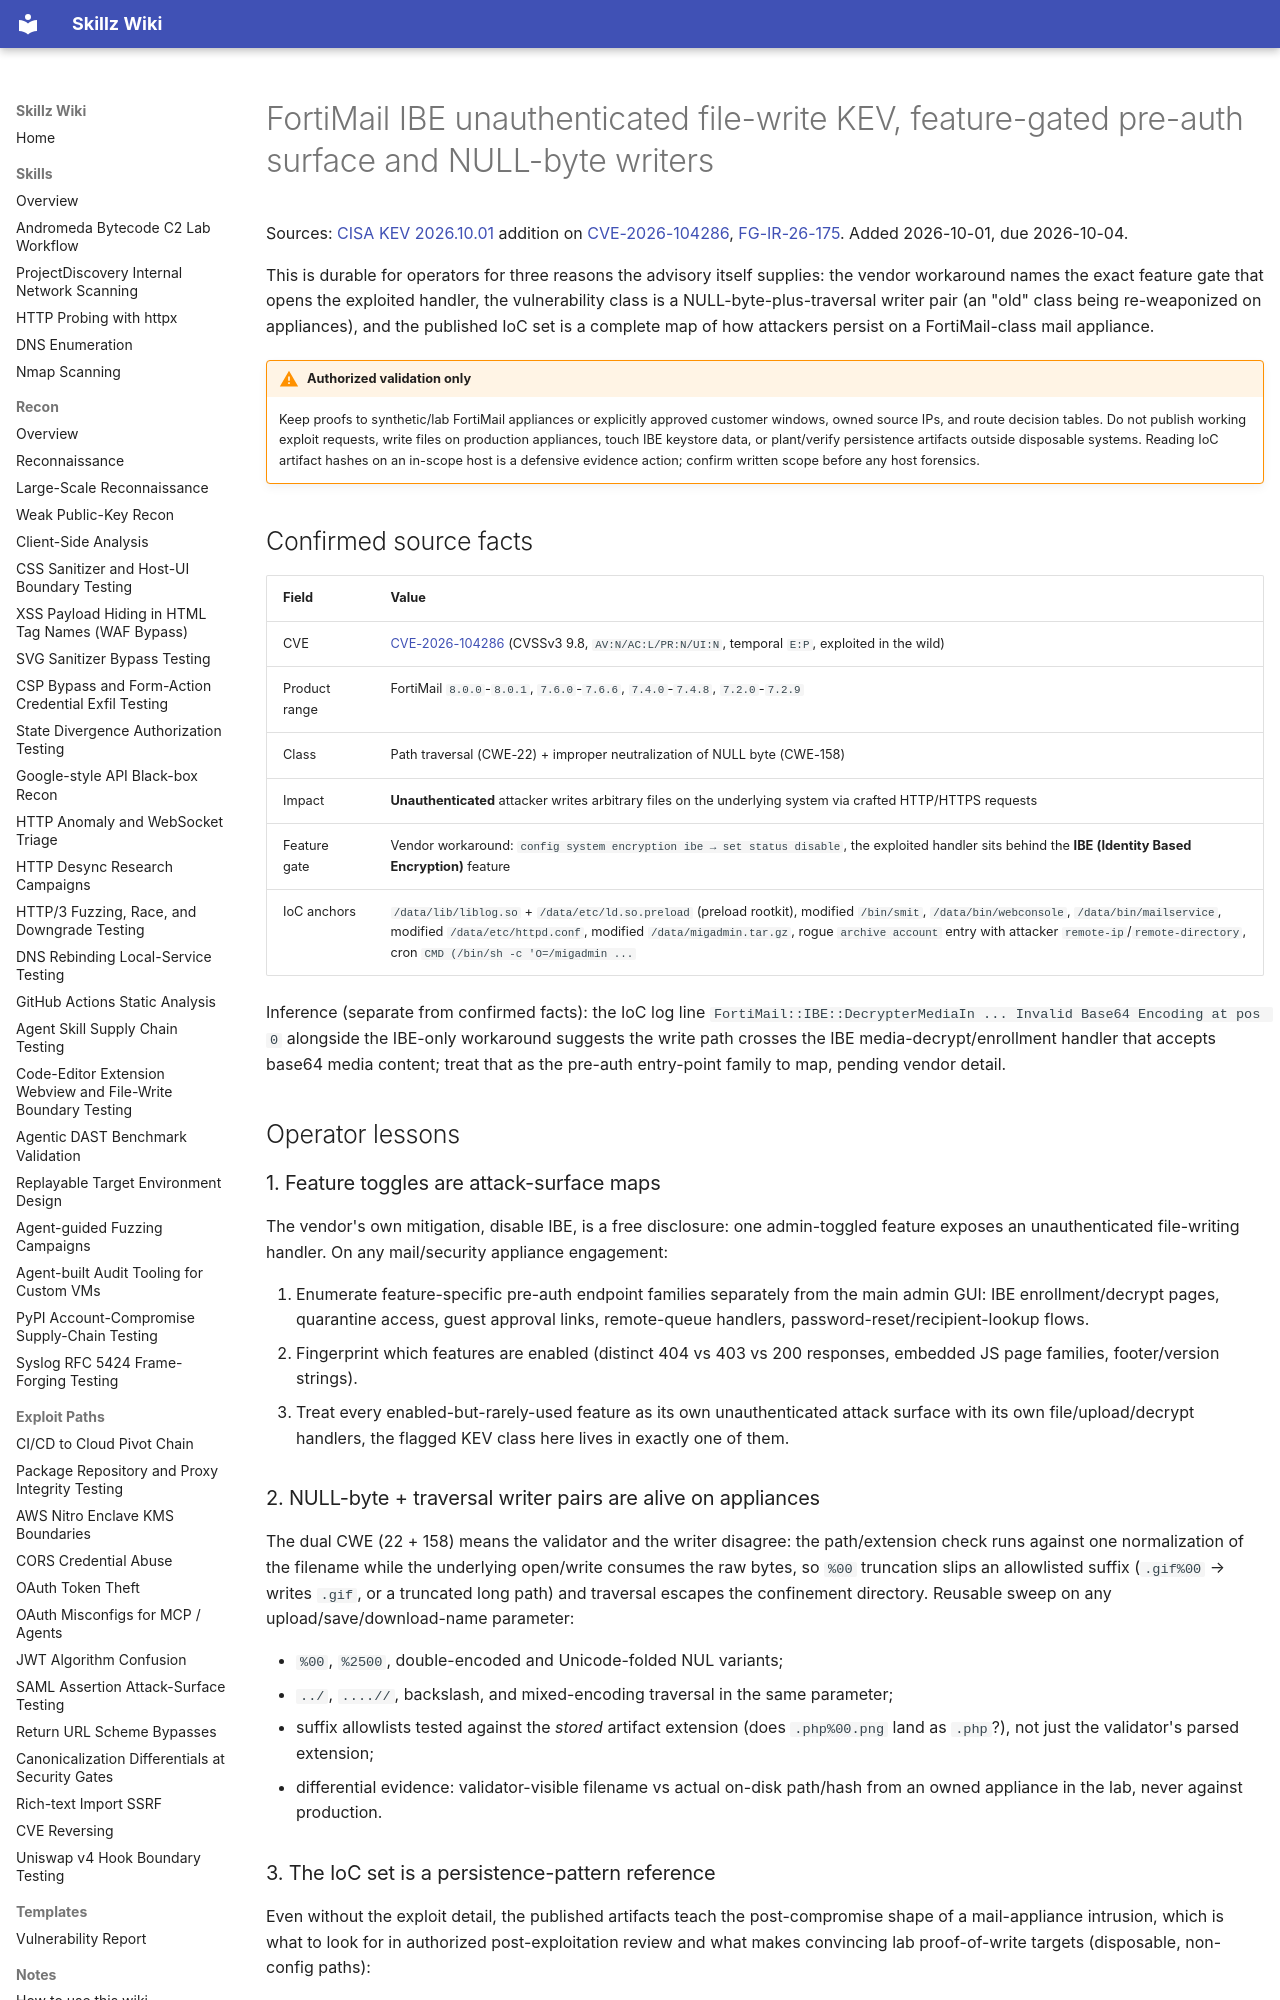

repository: bastet-ai/skillz-wiki · page: alerts/2026-10-01-fortimail-ibe-unauth-file-write-kev-cve-2026-104286/index.html · generator: mkdocs

# FortiMail IBE unauthenticated file-write KEV, feature-gated pre-auth surface and NULL-byte writers

Sources: [CISA KEV 2026.10.01](https://www.cisa.gov/known-exploited-vulnerabilities-catalog) addition on [CVE-2026-104286](https://nvd.nist.gov/vuln/detail/CVE-2026-104286), [FG-IR-26-175](https://fortiguard.fortinet.com/psirt/FG-IR-26-175). Added 2026-10-01, due 2026-10-04.

This is durable for operators for three reasons the advisory itself supplies: the vendor workaround names the exact feature gate that opens the exploited handler, the vulnerability class is a NULL-byte-plus-traversal writer pair (an "old" class being re-weaponized on appliances), and the published IoC set is a complete map of how attackers persist on a FortiMail-class mail appliance.

!!! warning "Authorized validation only"
    Keep proofs to synthetic/lab FortiMail appliances or explicitly approved customer windows, owned source IPs, and route decision tables. Do not publish working exploit requests, write files on production appliances, touch IBE keystore data, or plant/verify persistence artifacts outside disposable systems. Reading IoC artifact hashes on an in-scope host is a defensive evidence action; confirm written scope before any host forensics.

## Confirmed source facts

| Field | Value |
| --- | --- |
| CVE | [CVE-2026-104286](https://nvd.nist.gov/vuln/detail/CVE-2026-104286) (CVSSv3 9.8, `AV:N/AC:L/PR:N/UI:N`, temporal `E:P`, exploited in the wild) |
| Product range | FortiMail `8.0.0`-`8.0.1`, `7.6.0`-`7.6.6`, `7.4.0`-`7.4.8`, `7.2.0`-`7.2.9` |
| Class | Path traversal (CWE-22) + improper neutralization of NULL byte (CWE-158) |
| Impact | **Unauthenticated** attacker writes arbitrary files on the underlying system via crafted HTTP/HTTPS requests |
| Feature gate | Vendor workaround: `config system encryption ibe → set status disable`, the exploited handler sits behind the **IBE (Identity Based Encryption)** feature |
| IoC anchors | `/data/lib/liblog.so` + `/data/etc/ld.so.preload` (preload rootkit), modified `/bin/smit`, `/data/bin/webconsole`, `/data/bin/mailservice`, modified `/data/etc/httpd.conf`, modified `/data/migadmin.tar.gz`, rogue `archive account` entry with attacker `remote-ip`/`remote-directory`, cron `CMD (/bin/sh -c 'O=/migadmin ...` |

Inference (separate from confirmed facts): the IoC log line `FortiMail::IBE::DecrypterMediaIn ... Invalid Base64 Encoding at pos 0` alongside the IBE-only workaround suggests the write path crosses the IBE media-decrypt/enrollment handler that accepts base64 media content; treat that as the pre-auth entry-point family to map, pending vendor detail.

## Operator lessons

### 1. Feature toggles are attack-surface maps

The vendor's own mitigation, disable IBE, is a free disclosure: one admin-toggled feature exposes an unauthenticated file-writing handler. On any mail/security appliance engagement:

1. Enumerate feature-specific pre-auth endpoint families separately from the main admin GUI: IBE enrollment/decrypt pages, quarantine access, guest approval links, remote-queue handlers, password-reset/recipient-lookup flows.
2. Fingerprint which features are enabled (distinct 404 vs 403 vs 200 responses, embedded JS page families, footer/version strings).
3. Treat every enabled-but-rarely-used feature as its own unauthenticated attack surface with its own file/upload/decrypt handlers, the flagged KEV class here lives in exactly one of them.

### 2. NULL-byte + traversal writer pairs are alive on appliances

The dual CWE (22 + 158) means the validator and the writer disagree: the path/extension check runs against one normalization of the filename while the underlying open/write consumes the raw bytes, so `%00` truncation slips an allowlisted suffix (`.gif%00` → writes `.gif`, or a truncated long path) and traversal escapes the confinement directory. Reusable sweep on any upload/save/download-name parameter:

- `%00`, `%2500`, double-encoded and Unicode-folded NUL variants;
- `../`, `....//`, backslash, and mixed-encoding traversal in the same parameter;
- suffix allowlists tested against the *stored* artifact extension (does `.php%00.png` land as `.php`?), not just the validator's parsed extension;
- differential evidence: validator-visible filename vs actual on-disk path/hash from an owned appliance in the lab, never against production.
